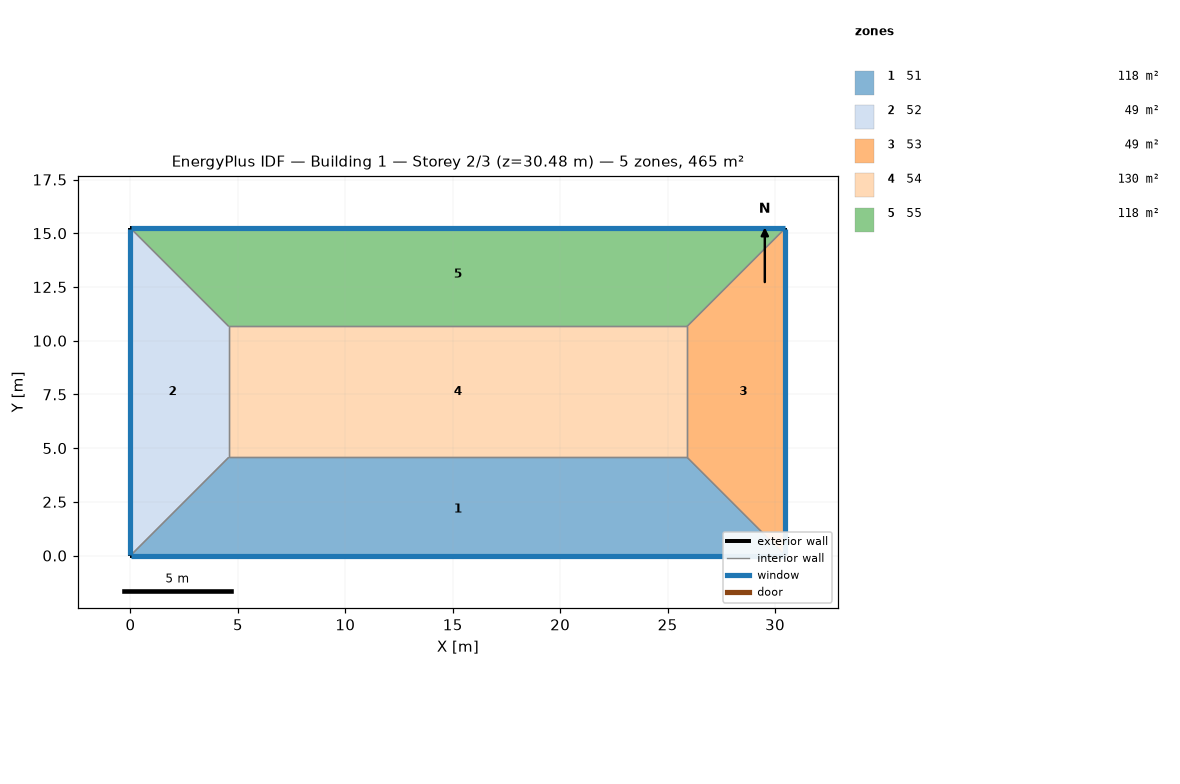
=== STOREY PLAN SPEC (per zone: floor XY polygon, exterior-wall plan segments, windows/doors) ===
zone 1: 51  (118.5 m²)
  floor: (25.91, 4.57) (30.48, 0.00) (0.00, 0.00) (4.57, 4.57)
  exterior wall: (0.00, 0.00) – (30.48, 0.00)  [30.5 m]
    window: (0.03, 0.00) – (30.45, 0.00)  [37.2 m²]
  interior walls: 3
zone 2: 52  (48.8 m²)
  floor: (0.00, 15.24) (4.57, 10.67) (4.57, 4.57) (0.00, 0.00)
  exterior wall: (0.00, 15.24) – (0.00, 0.00)  [15.2 m]
    window: (0.00, 15.21) – (0.00, 0.03)  [18.6 m²]
  interior walls: 3
zone 3: 53  (48.8 m²)
  floor: (30.48, 15.24) (30.48, 0.00) (25.91, 4.57) (25.91, 10.67)
  exterior wall: (30.48, 0.00) – (30.48, 15.24)  [15.2 m]
    window: (30.48, 0.03) – (30.48, 15.21)  [18.6 m²]
  interior walls: 3
zone 4: 54  (130.1 m²)
  floor: (25.91, 10.67) (25.91, 4.57) (4.57, 4.57) (4.57, 10.67)
  interior walls: 4
zone 5: 55  (118.5 m²)
  floor: (30.48, 15.24) (25.91, 10.67) (4.57, 10.67) (0.00, 15.24)
  exterior wall: (30.48, 15.24) – (0.00, 15.24)  [30.5 m]
    window: (30.45, 15.24) – (0.03, 15.24)  [37.2 m²]
  interior walls: 3

=== DERIVED (storey summary) ===
Building: Building 1
Storey: 2 of 3  (floor level z = 30.48 m)
Storey gross floor area: 464.5 m²
Zones on this storey: 5
  - 51: floor 118.5 m²; exterior wall 30.5 m (92.9 m²); 1 window(s) 37.2 m²; WWR 40.0%
  - 52: floor 48.8 m²; exterior wall 15.2 m (46.5 m²); 1 window(s) 18.6 m²; WWR 40.0%
  - 53: floor 48.8 m²; exterior wall 15.2 m (46.5 m²); 1 window(s) 18.6 m²; WWR 40.0%
  - 54: floor 130.1 m²
  - 55: floor 118.5 m²; exterior wall 30.5 m (92.9 m²); 1 window(s) 37.2 m²; WWR 40.0%
Zone adjacency (shared interzone walls):
  - 51 ↔ 52
  - 51 ↔ 53
  - 51 ↔ 54
  - 52 ↔ 54
  - 52 ↔ 55
  - 53 ↔ 54
  - 53 ↔ 55
  - 54 ↔ 55